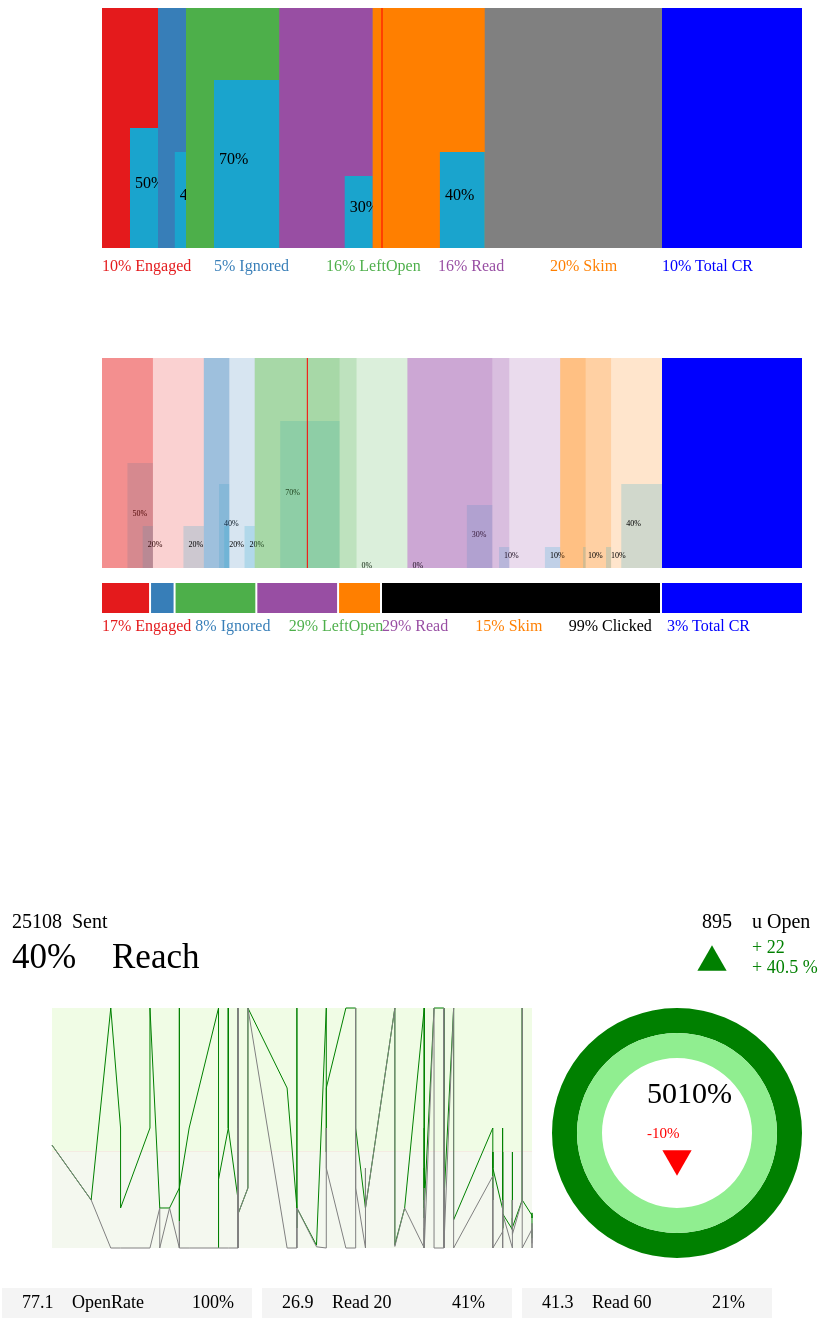
D3 v3 page, settled after 480 driven frames (8 s of simulated time); the page loaded 2 data file(s).


// ── MultipleHeatmap.js
class MultipleHeatmap {
    constructor({
        data,
        width,
        height,
        clickedWidth,
        clickedColor,
        opt,
        totalClickedRate,
        categories,
    }) {
        this.data = data;
        this.height = height;
        this.width = width;
        this.clickColor = opt.clickColor;
        this.clickedWidth = clickedWidth;
        this.clickedColor = clickedColor;
        this.totalClickedRate = totalClickedRate;
        this.categories = categories;
    }

    draw() {
        this.width = this.width - 200;
        const topHeight = 0.8 * this.height;
        const bottomHeight = 0.2 * this.height;
        const someOffset = -30;
        const {
            data,
            itemScale,
            maxPercentage,
            maxValues,
        } = this.prepareData();
        const svg = d3
            .select('#combinedheatmap')
            .style('width', `${this.width}px`)
            .style('height', `${this.height}px`);

        const clickedArea = svg.append('g').classed('clickedArea', true);
        clickedArea
            .append('rect')
            .classed('clickedArea', true)
            .attr('x', this.width * (1 - this.clickedWidth))
            .attr('width', this.width * this.clickedWidth)
            .attr('height', 0.7 * this.height)
            .attr('fill', this.clickedColor);
        const maxArray = Object.keys(maxValues).map(k => ({
            category: k,
            value: maxValues[k],
        }));
        data.forEach((single, index) => {
            const itemSvg = svg
                .append('g')
                .classed('col row-items ' + index, true);
            this.mapSingleElement({
                svg: itemSvg,
                data: single,
                itemScale,
                maxArray,
                maxValues,
            });
        });

        const collectReadPercentageItems = this.data.filter(
            d => d.hasPercentageLine,
        );
        const readPercentAverage =
            _.sumBy(collectReadPercentageItems, 'percentage') /
            collectReadPercentageItems.length;

        const labelHeight = 0.75 * this.height;
        const availableLabelHeight = this.height - labelHeight;
        svg
            .append('path')
            .attr('d', () => {
                const availableWidth = this.width * (1 - this.clickedWidth);
                return `M${availableWidth *
                    readPercentAverage},0 L${availableWidth *
                    readPercentAverage},${0.7 * this.height}`;
            })
            .attr('stroke', 'red')
            .attr('fill', 'none');

        const labelSvg = svg
            .append('g')
            .classed('label', true)
            .attr('transform', (d, i) => `translate(0,${0.75 * this.height})`);

        const totalClickedBar = labelSvg
            .append('rect')
            .classed('totalClickedBar', true)
            .attr('x', this.width * (1 - this.clickedWidth))
            .attr('height', '30')
            .attr('width', (d, i) => {
                return this.width * this.clickedWidth;
            })
            .attr('fill', this.clickedColor);

        labelSvg
            .append('text')
            .classed('labelTotalClickedRate', true)
            .attr('fill', this.clickedColor)
            .text(d => `${this.totalClickedRate.toFixed(2) * 100}% Total CR`)
            .attr('x', d => {
                return 5 + this.width * (1 - this.clickedWidth);
            })
            .attr('y', d => {
                return 10 + availableLabelHeight / 2;
            });

        const labels = _.uniqBy(this.data, 'category').map(d => d.category);
        const totalValue = _.sumBy(this.data, 'value');
        const totalPercentage = _.sumBy(this.data, 'percentage');
        const totalClicked = _.sumBy(this.data, 'clicked');

        const filterByAndSum = labels
            .map(u => {
                const filtered = this.data.filter(d => d.category === u);
                const value = _.sumBy(filtered, 'value') / totalValue;
                const percentage =
                    _.sumBy(filtered, 'percentage') / totalPercentage;
                const clicked = _.sumBy(filtered, 'clicked') / totalClicked;

                return {
                    label: u,
                    value,
                    percentage,
                    clicked,
                    color: filtered[0].color,
                    shortName: filtered[0].shortName
                        ? filtered[0].shortName
                        : u,
                };
            })
            .filter(l => l.value > 0);

        let total = 0;
        let click = 0;
        for (let i = 0; i < filterByAndSum.length; i++) {
            total += filterByAndSum[i].value;
            click += filterByAndSum[i].clicked;
        }
        total = total + click;
        const obj = { label: 'clicked', value: click, color: this.clickColor };
        filterByAndSum.push(obj);
        const binSize =
            this.width * (1 - this.clickedWidth) / filterByAndSum.length;

        const offset = 2;
        const widthScale = d3.scale
            .linear()
            .domain([0, total])
            .range([0, this.width * (1 - this.clickedWidth)]);

        const labelEnter = labelSvg
            .selectAll('g')
            .data(filterByAndSum)
            .enter()
            .append('g')
            .classed('category', true)
            .attr('transform', (d, i) => {
                return `translate(${binSize * i},${10})`;
            });
        let x_temp = 0;
        const rectEnter = labelSvg
            .selectAll('.category-rect')
            .data(filterByAndSum)
            .enter()
            .append('g')
            .classed('category-rect', true)
            .attr('transform', (d, i) => {
                x_temp =
                    i === 0 ? x_temp : x_temp + filterByAndSum[i - 1].value;
                return `translate(${widthScale(x_temp)},${0})`;
            });

        rectEnter
            .append('rect')
            .attr('height', '30')
            .attr('width', function(d, i) {
                return widthScale(d.value) - offset;
            })
            .attr('fill', d => d.color);

        labelEnter
            .append('text')
            .classed('percLabel', true)
            .attr('x', d => {
                return 0;
            })
            .attr('y', d => {
                return availableLabelHeight / 2;
            })
            .text(d => {
                const shortName = d.shortName ? d.shortName : d.label;
                const value = Math.floor(d.value * 100);
                return `${value}% ${shortName}`;
            })
            .attr('fill', d => d.color)
            .style('text-transform', 'capitalize')
            .append('title')
            .text(d => {
                const shortName = d.shortName ? d.shortName : d.label;
                const value = Math.floor(d.value * 100);
                return `${value}% ${shortName}`;
            });
    }
    mapSingleElement({ svg, data, itemScale, maxArray, maxValues }) {
        const topHeight = 0.7 * this.height;
        const bottomHeight = 0.2 * this.height;
        const someOffset = -30;
        const gEnter = svg
            .selectAll('g')
            .data(data)
            .enter()
            .append('g')
            .classed('col', true)
            .attr('data-attr', d => d.category)
            .attr('transform', (d, i) => {
                const previousArrayLength = Array.from(
                    { length: i },
                    (v, i) => i,
                );
                const width = _.sumBy(
                    previousArrayLength.map((e, index) =>
                        itemScale(maxArray[index].value),
                    ),
                );

                return `translate(${width},0)`;
            });

        gEnter
            .append('rect')
            .classed('top', true)
            .attr('width', d => {
                return itemScale(d.value);
            })
            .attr('height', topHeight)
            .attr('fill', d => d.color)
            .style('opacity', 0.2);

        gEnter
            .append('rect')
            .classed('inset', true)
            .attr('width', d => itemScale(d.value) * d.clicked)
            .attr('height', d => topHeight * d.clicked)
            .attr('x', d => {
                const binWidth = itemScale(d.value) * d.clicked;
                return itemScale(d.value) - binWidth;
            })
            .attr('y', d => {
                const binHeight = topHeight * d.clicked;
                return topHeight - binHeight;
            })
            .attr('fill', '#1aa4cd')
            .style('opacity', 0.2)
            .append('title')
            .text(d => `${Math.floor(d.clicked) * 100}%`)
            .style('opacity', 0.2);
        //

        gEnter
            .append('text')
            .classed('multiHeatmapText', true)
            .attr('x', d => {
                const binWidth = itemScale(d.value) * d.clicked;
                return 5 + itemScale(d.value) - binWidth;
            })
            .attr('y', d => {
                const binHeight = topHeight * d.clicked;
                return topHeight - binHeight / 2;
            })

            .text(d => `${d.clicked.toFixed(1) * 100}%`);
    }

    prepareData() {
        const groupByHeatmap = _.groupBy(this.data, d => d.id);

        let maxValues = {};
        this.categories.forEach(c => {
            const g = this.data.filter(df => df.category === c.category);
            const value = d3.max(g, d => d.value);
            maxValues[c.category] = value;
        });

        const totalSum = _.sum(Object.keys(maxValues).map(d => maxValues[d]));

        let data = Object.keys(groupByHeatmap).map(d => groupByHeatmap[d]);
        const maxPercentage = 1;
        const itemScale = d3.scale
            .linear()
            .domain([0, totalSum])
            .range([0, this.width * (1 - this.clickedWidth)]);
        this.itemScale = itemScale;
        return { data, itemScale, maxPercentage, maxValues };
    }
}

// ── ScoresInStacked.js
class ScoresInStacked {
    constructor(props) {
        this.height = props.height;
        this.width = props.width;
        this.topLine = props.topLine;
        this.bottomLine = props.bottomLine;
        this.horLine = props.horLine;
        this.data = this.parseData(props.data);
        this.yDomain = props.yDomain;
        this.props = props;
    }

    parseData(data) {
        const parseDate = d3.time.format('%d-%b-%y').parse;
        return data
            .map(d => {
                return {
                    ...d,
                    topLine:
                        parseFloat(d[this.topLine.name]) >= 0
                            ? parseFloat(d[this.topLine.name])
                            : 0,
                    bottomLine:
                        parseFloat(d[this.bottomLine.name]) >= 0
                            ? parseFloat(d[this.bottomLine.name])
                            : 0,
                    horLine:
                        parseFloat(d[this.horLine.name]) >= 0
                            ? parseFloat(d[this.horLine.name])
                            : 0,
                    date: parseDate(d.date),
                };
            })
            .slice()
            .sort((a, b) => new Date(b.date) - new Date(a.date));
    }
    draw() {
        this.lineChartHeight = this.height;
        this.height = this.height + 150;
        this.labelHeight = 100;
        this.addSvg();
        this.addSentText();
        this.bottomItems();
        this.addReachText();
        this.addUOpen();
        this.addTopTriangleText();
        this.addLineChart();
        this.addPieChart();
    }

    addSvg() {
        const margin = { top: 30, right: 20, bottom: 30, left: 50 };
        const mainWidth = this.width;
        this.pieWidth = mainWidth - 350;
        this.svg = d3
            .select('#scorestackchart')
            .attr('width', this.width)
            .attr('height', this.height);

        this.topLabel = this.svg
            .append('g')
            .classed('topLabel', true)
            .attr('transform', `translate(${0},${10})`);

        this.lineChartSvg = this.svg
            .append('g')
            .classed('stackedChart', true)
            .attr(
                'transform',
                `translate(${margin.left} ,${this.labelHeight})`,
            );

        this.pieSvg = this.svg
            .append('g')
            .classed('pie', true)
            .attr(
                'transform',
                `translate(${this.pieWidth},${this.labelHeight})`,
            );

        this.bottomLabel = this.svg
            .append('g')
            .classed('bottomLabel', true)
            .attr(
                'transform',
                `translate(${0},${this.labelHeight +
                    this.lineChartHeight -
                    30})`,
            );
    }
    addLineChart() {
        const mainWidth = this.width;
        const mainHeight = this.lineChartHeight;
        this.pieWidth = mainWidth - 350;
        const margin = { top: 30, right: 20, bottom: 30, left: 50 },
            width = this.pieWidth - margin.left - margin.right,
            height = mainHeight - margin.top - margin.bottom;

        const x = d3.time.scale().range([0, width]);
        const yScale = d3.scale.linear().range([height, 0]);

        const xAxis = d3.svg
            .axis()
            .scale(x)
            .orient('bottom')
            .ticks(5);

        const yAxis = d3.svg
            .axis()
            .scale(yScale)
            .orient('left')
            .ticks(5);

        const topLine = d3.svg
            .line()
            .x(d => x(d.date))
            .y(d => yScale(d.topLine));

        const bottomLine = d3.svg
            .line()
            .x(d => x(d.date))
            .y(d => yScale(d.bottomLine));

        x.domain(d3.extent(this.data, d => d.date));
        yScale.domain(this.yDomain);

        const meanBy = _.meanBy(this.data, 'horLine');
        const topRectHeight = yScale(meanBy);

        this.lineChartSvg
            .append('rect')
            .attr('width', width)
            .attr('height', topRectHeight)
            .attr('class', 'topRect')
            .attr('fill', '#F0FCE5');

        this.lineChartSvg
            .append('rect')
            .attr('width', width)
            .attr('height', 2)
            .attr('y', topRectHeight)
            .attr('class', 'average')
            .attr('fill', 'red');

        this.lineChartSvg
            .append('rect')
            .attr('width', width)
            .attr('height', height - topRectHeight)
            .attr('y', topRectHeight)
            .attr('class', 'bottomRect')
            .attr('fill', '#F4F8EF');

        this.lineChartSvg
            .append('path')
            .attr('class', 'amount-line')
            .attr('fill', 'none')
            .attr('stroke', 'green')
            .attr('d', topLine(this.data));

        this.lineChartSvg
            .append('path')
            .attr('class', 'previous-line')
            .attr('fill', 'none')
            .attr('stroke', 'grey')
            .attr('d', bottomLine(this.data));

        const xAxisSvg = this.lineChartSvg
            .append('g')
            .attr('class', 'x axis')
            .attr('transform', 'translate(0,' + height + ')');

        const yAxisSvg = this.lineChartSvg.append('g').attr('class', 'y axis');

        if (this.props && this.props.enableAxis) {
            xAxisSvg.call(xAxis);
            yAxisSvg.call(yAxis);
        }
    }
    addPieChart() {
        const {
            amountReadPerc,
            diff,
            makeAmountReadDataForCircle,
            makePreviousReadDataForCircle,
        } = this.getPieData();


        const pieWidth = 250;
        const outerRadius = pieWidth - 150;
        const innerRadius = outerRadius - 25;
        this.pieSvg
            .append('text')
            .attr('x', -30 + pieWidth / 2)
            .attr('y', -30 + pieWidth / 2)
            .text(`${100 * amountReadPerc.toFixed(1)}%`)
            .attr('stroke', 'none')
            .classed('bigText',true)
            .attr('fill', 'black');

        const diffText =
            diff > 0
                ? `+ ${100 * diff.toFixed(1)}`
                : `${100 * diff.toFixed(1)}`;

        this.pieSvg
            .append('text')
            .attr('x', -30 + pieWidth / 2)
            .attr('y', 5 + pieWidth / 2)
            .classed('diffText', true)
            .text(`${diffText}%`)
            .attr('stroke', 'none')
            .attr('fill', d => (diff > 0 ? 'green' : 'red'));

        const scale = d3.scale
            .linear()
            .domain([1, 6])
            .range([100, 1000]);
        const triangleUp = d3.svg
            .symbol()
            .type('triangle-up')
            .size(d => scale(2.5));

        const triangleDown = d3.svg
            .symbol()
            .type('triangle-down')
            .size(d => scale(2.5));

        this.pieSvg
            .append('path')
            .attr('d', diff > 0 ? triangleUp : triangleDown)
            .attr('fill', () => (diff > 0 ? 'green' : 'red'))
            .attr('stroke-width', 1)
            .attr(
                'transform',
                `translate(${pieWidth / 2},${30 + pieWidth / 2})`,
            );

        const amountArc = d3.svg
            .arc()
            .outerRadius(outerRadius + 25)
            .innerRadius(innerRadius + 25);

        const pie = d3.layout
            .pie()
            .sort(null)
            .value(d => d.value);

        const pieChart = this.pieSvg
            .append('g')
            .attr('transform', `translate(${pieWidth / 2},${pieWidth / 2})`);
        const amountG = pieChart
            .selectAll('.amountPie')
            .data(pie(makeAmountReadDataForCircle))
            .enter()
            .append('g')
            .attr('class', 'amountPie');

        amountG
            .append('path')
            .attr('d', amountArc)
            .attr('fill', d => d.data.color);

        const diffArc = d3.svg
            .arc()
            .outerRadius(outerRadius)
            .innerRadius(innerRadius);

        const diffG = pieChart
            .selectAll('.diffPie')
            .data(pie(makePreviousReadDataForCircle))
            .enter()
            .append('g')
            .attr('class', 'diffPie');

        diffG
            .append('path')
            .attr('d', diffArc)
            .attr('fill', d => d.data.color);
    }

    addTopTriangleText() {
        const scale = d3.scale
            .linear()
            .domain([1, 6])
            .range([100, 1000]);
        const triangleUp = d3.svg
            .symbol()
            .type('triangle-up')
            .size(d => scale(2.5));

        const triangleDown = d3.svg
            .symbol()
            .type('triangle-down')
            .size(d => scale(2.5));
        const { difference, perc } = this.getAddSumDiffReadAndSkimmedData();
        const svg = this.topLabel
            .append('g')
            .classed('addTopTriangleText', true)
            .attr('transform', `translate(${this.width - 200},${40})`);

        svg
            .append('path')
            .attr('d', difference > 0 ? triangleUp : triangleDown)
            .attr('fill', () => (difference > 0 ? 'green' : 'red'))
            .attr('stroke-width', 1)
            .attr('transform', `translate(10,0)`);

        const diffText = difference > 0 ? `+ ${difference}` : `${difference}`;
        const percText =
            difference > 0 ? `+ ${perc.toFixed(1)} %` : `${perc.toFixed(1)} %`;

        svg
            .append('text')
            .attr('x', 50)
            .attr('y', -5)
            .classed('diff', true)
            .text(diffText)
            .attr('fill', () => (difference > 0 ? 'green' : 'red'))


        svg
            .append('text')
            .attr('x', 50)
            .attr('y', 15)
            .classed('perc', true)
            .text(percText)
            .attr('fill', () => (difference > 0 ? 'green' : 'red'))

    }
    addSentText() {
        this.totalAmountSumFromAllCat = _.sumBy(
            this.data,
            this.props.sent.name,
        );
        const svg = this.topLabel
            .append('g')
            .classed('sent', true)
            .attr('transform', `translate(${10},${10})`);

        svg
            .append('text')
            .classed('value', true)
            .text(this.totalAmountSumFromAllCat);

        svg
            .append('text')
            .classed('label', true)
            .attr('x', 60)
            .text(this.props.sent.label || 'Sent');
    }

    bottomItems() {
        const { name, read20Domain, read60Domain } = this.props.bottomItem;
        let totalSum = [];
        const read20Perc = this.data.filter(
            d => d[name] >= read20Domain[0] && d[name] <= read20Domain[1],
        );
        const read60Perc = this.data.filter(
            d => d[name] >= read60Domain[0] && d[name] <= read60Domain[1],
        );

        const all = {
            label: name,
            sum: parseFloat(_.sumBy(this.data, name)),
            perc: Math.floor(100 * (this.data.length / this.data.length)),
        };

        totalSum.push(all);

        const read20PerObj = {
            label: 'Read 20',
            sum: parseFloat(_.sumBy(read20Perc, name)),
            perc: Math.floor(100 * (read20Perc.length / this.data.length)),
        };

        const read60PerObj = {
            label: 'Read 60',
            sum: parseFloat(_.sumBy(read60Perc, name)),
            perc: Math.floor(100 * (read60Perc.length / this.data.length)),
        };

        totalSum.push(read20PerObj);
        totalSum.push(read60PerObj);

        const binWidth = 250;
        const height = 30;
        const offSet = 10;

        const svg = this.bottomLabel
            .selectAll('g')
            .data(totalSum)
            .enter()
            .append('g')
            .classed('colItem', true)
            .attr(
                'transform',
                (d, i) => `translate(${offSet * i + binWidth * i},${10})`,
            );

        svg
            .append('rect')
            .classed('background', true)
            .attr('width', binWidth)
            .attr('height', height)
            .attr('fill', '#f4f4f4');

        const textOffset = 10;
        svg
            .append('text')
            .classed('sum', true)
            .text(d => d.sum.toFixed(1))
            .attr('x', (d, i) => textOffset * 2)
            .attr('y', (d, i) => 5 + height / 2)
            .style('text-transform', 'capitalize')
            .style('font-size', '18px');

        svg
            .append('text')
            .classed('label', true)
            .attr('x', (d, i) => textOffset * 7)
            .text(d => d.label)
            .attr('y', (d, i) => 5 + height / 2)
            .style('text-transform', 'capitalize')
            .style('font-size', '18px');

        svg
            .append('text')
            .attr('x', (d, i) => binWidth - textOffset * 6)
            .classed('perc', true)
            .text(d => `${d.perc}%`)
            .attr('y', (d, i) => 5 + height / 2)
            .style('text-transform', 'capitalize')
            .style('font-size', '18px');
    }

    addReachText() {
        const meanValue = _.meanBy(this.data, this.props.reach.name);

        const svg = this.topLabel
            .append('g')
            .classed('reach', true)
            .attr('transform', `translate(${10},${50})`);

        svg
            .append('text')
            .classed('value', true)
            .text(`${Math.floor(meanValue * 100)}%`)


        svg
            .append('text')
            .classed('label', true)
            .attr('x', 100)
            .text(d => this.props.reach.label || 'Reach')

    }

    addUOpen() {
        const value = _.sumBy(this.data, this.props.uopen.name);

        const svg = this.topLabel
            .append('g')
            .classed('addUOpenEl', true)
            .attr('transform', `translate(${this.width - 200},${10})`);
        svg
            .append('text')
            .classed('value', true)
            .text(value)

        svg
            .append('text')

            .classed('label', true)
            .attr('x', 50)
            .text(`u Open`)

    }

    getPieData() {
        const filter = this.data.filter(d => d.category === 'read');
        const previousRead = _.sumBy(this.data, this.props.gauge.inner);
        const amountRead = _.sumBy(this.data, this.props.gauge.outer);
        const outervalue = Math.min(
            _.sumBy(this.data, this.props.gauge.outer),
            1,
        );
        const innerValue = Math.min(
            _.sumBy(this.data, this.props.gauge.inner),
            1,
        );

        //sum off col I - sum of col j and div by sum of col j
        const number1 = _.sumBy(this.data, this.props.gaugeNumbers.number1);
        const number2 = _.sumBy(this.data, this.props.gaugeNumbers.number2);
        const diff = (number1 - number2) / number2;

        const amountReadPerc = number1;

        let makeAmountReadDataForCircle = [];

        const amountGreen = {
            legend: 'Amount',
            value: outervalue,
            color: 'green',
        };
        const amountGrey = {
            legend: 'Amount',
            value: 1 - outervalue,
            color: 'grey',
        };

        makeAmountReadDataForCircle.push(amountGreen);
        makeAmountReadDataForCircle.push(amountGrey);
        let makePreviousReadDataForCircle = [];
        const previousReadPerc = {
            legend: 'Amount',
            value: innerValue,
            color: 'lightgreen',
        };
        const previousReadPercGrey = {
            legend: 'Amount',
            value: 1 - innerValue,
            color: 'grey',
        };

        makePreviousReadDataForCircle.push(previousReadPerc);
        makePreviousReadDataForCircle.push(previousReadPercGrey);

        return {
            amountReadPerc,
            diff,
            makeAmountReadDataForCircle,
            makePreviousReadDataForCircle,
        };
    }

    getLineChartdata() {
        const dataOnlyReadAndSkimmed = this.data.filter(
            d => d.category === 'skimmed' || d.category === 'read',
        );
        const parseDate = d3.time.format('%d-%b-%y').parse;
        const uniqueDate = _.uniqBy(dataOnlyReadAndSkimmed, 'date');
        const collectData = uniqueDate.map(d => {
            const thisDate = dataOnlyReadAndSkimmed.filter(
                rs => rs.date === d.date,
            );
            const sumByPrevious = _.sumBy(thisDate, 'previous');
            const sumByAmount = _.sumBy(thisDate, 'amount');

            return {
                date: parseDate(d.date),
                previous: sumByPrevious,
                amount: sumByAmount,
            };
        });

        const meanByAmount = _.meanBy(collectData, 'amount');
        const meanByPrevious = _.meanBy(collectData, 'previous');
        const totalMean = _.meanBy([meanByPrevious, meanByAmount]);
        const extentAmount = d3.extent(collectData, d => d.amount);
        const extentPrevious = d3.extent(collectData, d => d.previous);

        return { collectData, extentAmount, extentPrevious, totalMean };
    }

    getAddSumDiffReadAndSkimmedData() {
        //sum of colg - sum of colh
        //(sum ofcol -sum of colh)/sum of col h then multy to get 100%
        const sumtop = _.sumBy(this.data, this.props.triangle.top);
        const sumbottom = _.sumBy(this.data, this.props.triangle.bottom);

        const difference = Math.floor(sumtop - sumbottom);
        const perc = 100 * (difference / sumbottom);

        return { difference, perc };
    }
}

// ── SingleHeatMap.js
class SingleHeatMap {
    constructor({
        data,
        width,
        height,
        clickedWidth,
        clickedColor,
        totalClickedRate,
    }) {
        this.data = data;
        this.height = height;
        this.width = width;
        this.clickedWidth = clickedWidth;
        this.clickedColor = clickedColor;
        this.totalClickedRate = totalClickedRate;
    }

    draw() {
        this.width = this.width - 200;
        const topHeight = 0.8 * this.height;
        const bottomHeight = 0.2 * this.height;
        const someOffset = -30;
        const { data, itemScale, maxPercentage } = this.prepareData();

        d3
            .select('#singleheatmap')
            .selectAll('*')
            .remove();
        const svg = d3
            .select('#singleheatmap')
            .style('width', `${this.width}px`)
            .style('height', `${this.height}px`);

        const topSvg = svg.append('g').classed('topheatmap', true);

        const clickedArea = svg.append('g').classed('clickedArea', true);
        clickedArea
            .append('rect')
            .classed('clickedArea', true)
            .attr('x', this.width * (1 - this.clickedWidth))
            .attr('width', this.width * this.clickedWidth)
            .attr('height', topHeight)
            .attr('fill', this.clickedColor);

        topSvg
            .append('rect')
            .classed('background-rect', true)
            .attr('width', this.width * (1 - this.clickedWidth))
            .attr('height', topHeight);
        const gEnter = topSvg
            .selectAll('g')
            .data(data)
            .enter()
            .append('g')
            .classed('col', true)
            .attr('transform', (d, i) => {
                const previousArrayLength = Array.from(
                    { length: i },
                    (v, i) => i,
                );
                const width = _.sumBy(
                    previousArrayLength.map(d =>
                        itemScale(data[d].value.value),
                    ),
                );
                return `translate(${width},0)`;
            });

        gEnter
            .append('rect')
            .classed('top', true)
            .attr('width', d => itemScale(d.value.value))
            .attr('height', topHeight)
            .attr('fill', d => d.color);

        gEnter
            .append('rect')
            .classed('inset', true)
            .attr('width', d => itemScale(d.value.value) * d.value.clicked)
            .attr('height', d => topHeight * d.value.clicked)
            .attr('x', d => {
                const binWidth = itemScale(d.value.value) * d.value.clicked;
                return itemScale(d.value.value) - binWidth;
            })
            .attr('y', d => {
                const binHeight = topHeight * d.value.clicked;
                return topHeight - binHeight;
            })
            .attr('fill', '#1aa4cd')
            .append('title')
            .text(d => `${d.value.clicked * 100}%`);
        //
        gEnter
            .append('text')
            .attr('x', d => {
                const binWidth = itemScale(d.value.value) * d.value.clicked;
                return 5 + itemScale(d.value.value) - binWidth;
            })
            .attr('y', d => {
                const binHeight = topHeight * d.value.clicked;
                return topHeight - binHeight / 2;
            })
            .text(d => `${d.value.clicked * 100}%`);

        topSvg
            .append('path')
            .attr('d', () => {
                const d = data[0];
                const availableWidth = this.width * (1 - this.clickedWidth);
                return `M${availableWidth *
                    d.value.percentage},0 L${availableWidth *
                    d.value.percentage},${topHeight}`;
            })
            .attr('stroke', 'red')
            .attr('fill', 'none');

        const labelHeight = 0.75 * this.height;
        const availableLabelHeight = this.height - labelHeight;

        const labelSvg = svg
            .append('g')
            .classed('label', true)
            .attr('transform', (d, i) => `translate(0,${labelHeight})`);

        const labelTotalClickedRate = labelSvg
            .append('text')
            .classed('labelTotalClickedRate', true)
            .attr('fill',this.clickedColor)
            .text(d => `${this.totalClickedRate*100}% Total CR`)
            .attr(
                'transform',
                (d, i) =>
                    `translate(${this.width *
                        (1 - this.clickedWidth)},${availableLabelHeight / 2})`,
            );

        const binSize = this.width * (1 - this.clickedWidth) / data.length;

        const labelEnter = labelSvg
            .selectAll('g')
            .data(data)
            .enter()
            .append('g')
            .classed('category', true)
            .attr('transform', (d, i) => {
                return `translate(${binSize * i},${0})`;
            });

        labelEnter
            .append('text')
            .classed('percLabel', true)
            .attr('x', d => {
                return 0;
            })
            .attr('y', d => {
                return availableLabelHeight / 2;
            })
            .text(d => {
                const shortName = d.shortName ? d.shortName : d.label;
                const value = Math.floor(d.value.value * 100);
                return `${value}% ${shortName}`;
            })
            .attr('fill', d => d.color)
            .style('text-transform', 'capitalize')
            .append('title')
            .text(d => {
                const shortName = d.shortName ? d.shortName : d.label;
                const value = Math.floor(d.value.value * 100);
                return `${value}% ${shortName}`;
            });
    }
    prepareData() {
        const groupByHeatmap = _.groupBy(this.data, d => d.category);
        const uniquesHeatmap = _.uniqBy(this.data, d => d.category).map(
            d => d.category,
        );
        const data = uniquesHeatmap
            .map(id => {
                const item = groupByHeatmap[id];
                return {
                    ...item[0],
                    label: item[0].category,
                    color: item[0].color,
                    value: {
                        percentage: item[0].percentage,
                        clicked: item[0].clicked,
                        value: item[0].value,
                    },
                };
            })
            .filter(d => d.value.value > 0);

        const maxPercentage = 1;

        const itemScale = d3.scale
            .linear()
            .domain([0, maxPercentage])
            .range([0, this.width * (1 - this.clickedWidth)]);
        return { data, itemScale, maxPercentage };
    }
}

// ── StackedChart.js
class StackedChart {
    constructor({ stackedData, color, height, width }) {
        this.data = stackedData;
        this.color = color;
        this.width = width;
        this.height = height;
    }

    draw() {
        const color = this.color;
        const stackedData = this.data;

        const groupBy = _.groupBy(stackedData, d => d.category);
        const uniques = _.uniqBy(stackedData, d => d.category).map(
            d => d.category,
        );
        const parseDate = d3.time.format('%d-%b-%y').parse,
            formatPercent = d3.format('.0%');

        const dataR = groupBy[uniques[0]].map(d => {
            const obj = {};
            obj['date'] = parseDate(d.date);
            uniques.forEach(c => {
                const f = groupBy[c].filter(e => e.date === d.date)[0];
                obj[f.category] = f.amount;
            });

            return obj;
        });

        const mainHeight = this.height + 100;
        const stackChartWidth = this.width - 200;
        const labelEnterHeight = 50;
        const labelAreaWidth = this.width - stackChartWidth;
        const labelRectWidth = labelAreaWidth * 0.9;
        const labelRectHeight = labelEnterHeight * 0.9;
        const offsetForText = -30;
        const stackedMargin = { top: 20, right: 20, bottom: 30, left: 50 },
            stackedWidth =
                stackChartWidth - stackedMargin.left - stackedMargin.right,
            stackedHeight =
                mainHeight - stackedMargin.top - stackedMargin.bottom;

        const stackedXScale = d3.time.scale().range([0, stackedWidth]);

        const stackedYScale = d3.scale.linear().range([stackedHeight, 0]);

        const xAxis = d3.svg
            .axis()
            .scale(stackedXScale)
            .orient('bottom');

        const yAxis = d3.svg
            .axis()
            .scale(stackedYScale)
            .orient('left')
            .tickFormat(formatPercent);

        const area = d3.svg
            .area()
            .x(d => stackedXScale(d.date))
            .y0(d => stackedYScale(d.y0))
            .y1(d => stackedYScale(d.y0 + d.y));
        const stack = d3.layout.stack().values(d => d.values);

        const svg = d3
            .select('#stacklinechart')
            .attr('width', this.width)
            .attr('height', mainHeight);

        const stackedChartSvg = svg
            .append('g')
            .classed('stackedChart', true)
            .attr(
                'transform',
                'translate(' +
                    stackedMargin.left +
                    ',' +
                    stackedMargin.top +
                    ')',
            );

        const labelSvg = svg
            .append('g')
            .classed('stackedChartLabel', true)
            .attr(
                'transform',
                `translate(${stackChartWidth},${0.3 * this.height})`,
            );

        const itemCollections = stack(
            uniques.map(name => {
                return {
                    name: name,
                    values: dataR.map(function(d) {
                        return { date: d.date, y: d[name] / 100 };
                    }),
                };
            }),
        );

        stackedXScale.domain(d3.extent(dataR, d => d.date));

        const items = stackedChartSvg
            .selectAll('.items')
            .data(itemCollections)
            .enter()
            .append('g')
            .attr('class', 'items');
        items
            .append('path')
            .attr('class', 'area')
            .attr('d', d => area(d.values))
            .style('fill', d => color[d.name]);
        stackedChartSvg
            .append('g')
            .attr('class', 'x axis')
            .attr('transform', 'translate(0,' + stackedHeight + ')')
            .call(xAxis);

        stackedChartSvg
            .append('g')
            .attr('class', 'y axis')
            .call(yAxis);

        const legends = d3
            .select('.stackChart-Main')
            .append('div')
            .classed('legends', true);

        const labelEnter = labelSvg
            .selectAll('g')
            .data(uniques)
            .enter()
            .append('g')
            .classed('legendColumn', true)
            .attr(
                'transform',
                (d, i) => `translate(0,${labelEnterHeight * i})`,
            );

        labelEnter
            .append('rect')
            .classed('labelColor', true)
            .attr('width', labelRectWidth)
            .attr('height', labelRectHeight)
            .attr('fill', d => color[d]);

        labelEnter
            .append('text')
            .classed('label', true)
            .attr('x', d => offsetForText + labelRectWidth / 2)
            .attr('y', labelRectHeight / 2)
            .text(d => `${d}`)
            .style('text-transform', 'capitalize');
    }
}

// ── app.js
const createThemes = [
    {
        key: 'Theme 1',
        colors: [
            {
                categoryName: 'Engaged',
                color: '#e41a1c',
            },
            {
                categoryName: 'Ignored',
                color: '#377eb8',
            },
            {
                categoryName: 'LeftOpen',
                color: '#4daf4a',
            },
            {
                categoryName: 'Read',
                color: '#984ea3',
            },
            {
                categoryName: 'Skim',
                color: '#ff7f00',
            },
        ],
    },
    {
        key: 'Theme 2',

        colors: [
            {
                categoryName: 'Engaged',
                color: '#fff7fb',
            },
            {
                categoryName: 'Ignored',
                color: '#ece7f2',
            },
            {
                categoryName: 'LeftOpen',
                color: '#d0d1e6',
            },
            {
                categoryName: 'Read',
                color: '#a6bddb',
            },
            {
                categoryName: 'Skim',
                color: '#74a9cf',
            },
        ],
    },
    {
        key: 'Theme 3',
        colors: [
            {
                categoryName: 'Engaged',
                color: '#fff7ec',
            },
            {
                categoryName: 'Ignored',
                color: '#fee8c8',
            },
            {
                categoryName: 'LeftOpen',
                color: '#fdd49e',
            },
            {
                categoryName: 'Read',
                color: '#fdbb84',
            },
            {
                categoryName: 'Skim',
                color: '#fc8d59',
            },
        ],
    },
];

const width = 900;
const height = 300;

function getColor(colors, shortName) {
    const filter = colors.filter(c => c.categoryName === shortName);
    return (filter && filter.length > 0 && filter[0].color) || undefined;
}

function getCategoriesToRender(theme) {
    const currentTheme = createThemes.filter(ct => ct.key === theme);
    const colors = currentTheme[0].colors;
    return [
        {
            category: 'EngagedReadRate',
            color: getColor(colors, 'Engaged') || '#e5f5f9',
            percentage: 'PercentRead',
            clickCount: 'EngagedRead_clickRate',
            shortName: 'Engaged',
        },
        {
            category: 'IgnoredRate',
            color: getColor(colors, 'Ignored') || '#ccece6',
            percentage: 'PercentRead',
            clickCount: 'ignored_clickRate',
            shortName: 'Ignored',
        },
        {
            category: 'LeftOpenRate',
            color: getColor(colors, 'LeftOpen') || '#99d8c9',
            percentage: 'PercentRead',
            clickCount: 'LeftOpen_clickrate',
            shortName: 'LeftOpen',
        },
        {
            category: 'ReadRate',
            color: getColor(colors, 'Read') || '#66c2a4',
            percentage: 'PercentRead',
            clickCount: 'Read_clickRate',
            hasPercentageLine: true,
            shortName: 'Read',
        },
        {
            category: 'SkimmedRate',
            color: getColor(colors, 'Skim') || '#41ae76',
            percentage: 'PercentRead',
            clickCount: 'skimmed_clickRate',
            shortName: 'Skim',
        },
    ];
}

const strictIsoParse = d3.time.format('%Y-%m-%d %H:%M:%S');
const strictIsoDate = d3.time.format('%Y-%m-%d');
const requiredFormat = d3.time.format('%d-%b-%y');
const getDay = d3.time.format('%d');
const dateString = '2018-04-23T15:25:52';

queue()
    .defer(d3.csv, 'data/heatdata.csv')
    .defer(d3.csv, 'data/scoredata.csv')
    .awaitAll(ready);

function ready(err, results) {
    console.error(results);
    const csvdata = results[0];
    const scoreData = results[1];

    const select = d3.select('.color-theme').on('change', function() {
        const selectValue = d3.select('.color-theme').property('value');

        initApp({ csvdata, scoreData, theme: selectValue });
    });

    select
        .selectAll('option')
        .data(createThemes)
        .enter()
        .append('option')
        .text(function(d) {
            return d.key;
        });

    initApp({ csvdata, scoreData, theme: createThemes[0].key });
}

function getAverageTotalCR(data) {
    return _.sum(data.map(d => Number(d['TotalClickRate']))) / data.length;
}

function initApp({ csvdata, scoreData, theme }) {
    const singleHeatData = createHeatMapData([csvdata[0]], theme);
    const multipleHeatmap = createHeatMapData(csvdata, theme);

    const scoreDataCorrectDate = scoreData
        .map(s => {
            const formatDate = strictIsoDate.parse(s.SentDate.split('T')[0]);
            return {
                ...s,
                date: formatDate ? requiredFormat(formatDate) : null,
                days: formatDate ? getDay(formatDate) : null,
            };
        })
        .filter(f => f.date);

    const keys = Object.keys(scoreDataCorrectDate[0])
        .filter(f => f)
        .filter(e => e !== 'days' && e !== 'date');
    const parseScored = scoreDataCorrectDate
        .map(s => {
            const obj = {};

            keys.forEach(k => (obj[k] = Math.abs(parseFloat(s[k]))));

            return { ...s, ...obj };
        })
        .slice()
        .sort((a, b) => parseFloat(a.days) - parseFloat(b.days));

    const singleHeatMap = new SingleHeatMap({
        data: singleHeatData,
        width,
        height,
        clickedWidth: 0.2,
        clickedColor: 'blue',
        totalClickedRate:
            (csvdata &&
                Array.isArray(csvdata) &&
                csvdata[0] &&
                csvdata[0].TotalClickRate) ||
            null,
    });
    singleHeatMap.draw();
    const arrayHeatMap = new MultipleHeatmap({
        data: multipleHeatmap,
        width,
        height,
        clickedWidth: 0.2,
        clickedColor: 'blue',
        totalClickedRate: getAverageTotalCR(csvdata),
        opt: {
            color: 'blue',
        },
        categories: getCategoriesToRender(theme),
    });
    arrayHeatMap.draw();

    // const stackedChart = new StackedChart({
    //     stackedData,
    //     color,
    //     width,
    //     height,
    // });
    // stackedChart.draw();
    // //
    const stackedScore = new ScoresInStacked({
        data: parseScored,
        width,
        height,
        topLine: {
            name: 'OpenRate',
            color: 'green',
        },
        bottomLine: {
            name: 'IgnoredRate',
            color: 'grey',
        },
        horLine: {
            name: 'OpenRate',
            color: 'orange',
        },
        yDomain: [0, 1],
        sent: {
            name: 'Sent',
            label: 'Sent',
        },
        reach: {
            name: 'OpenRate',
            label: 'Reach',
        },
        uopen: {
            name: 'OpenCount',
            label: 'u Open',
        },
        triangle: {
            top: 'OpenRate',
            bottom: 'PreviousAttentionRate',
        },
        gauge: {
            outer: 'AttentionRate',
            inner: 'PreviousAttentionRate',
        },
        gaugeNumbers: {
            number1: 'AttentionRate',
            number2: 'PreviousAttentionRate',
            percNumber: 'AttentionRate',
        },
        bottomItem: {
            name: 'OpenRate',
            read20Domain: [0.2, 0.59],
            read60Domain: [0.6, 1.49],
        },
        enableAxis: false,
    });

    stackedScore.draw();
    // const stackedScore = new ScoresInStacked({
    //     data: taskPiData,
    //     width,
    //     height,
    // });
}

function createHeatMapData(csvdata, theme) {
    const validDateOnlyData = csvdata
        .map(item => {
            const formatDate = strictIsoParse.parse(
                item.sentdate.split('.')[0],
            );

            return {
                ...item,
                date: formatDate ? requiredFormat(formatDate) : null,
            };
        })
        .filter(d => d.date);

    const categoriesToRender = getCategoriesToRender(theme);
    const filteredData = validDateOnlyData.map(item => {
        const id = uid();
        return categoriesToRender.map(cat => {
            return {
                ...cat,
                date: item.date,
                category: cat.category,
                percentage: Math.min(
                    Math.abs(parseFloat(item[cat.percentage])),
                    1,
                ),
                clicked: Math.min(
                    Math.abs(parseFloat(item[cat.clickCount])),
                    1,
                ),
                color: cat.color,
                value: Math.abs(Number(item[cat.category])),
                hasPercentageLine: (cat && cat.hasPercentageLine) || false,
                id,
            };
        });
    });

    return filteredData.reduce((acc, val) => acc.concat(val), []);
}

function uid() {
    return (
        '_' +
        Math.random()
            .toString(36)
            .substr(2, 9)
    );
}


### data: data/scoredata.csv
ID, SentDate, OpenCount, PreviousOpenCount, Sent, PreviousSent, OpenRate, PreviousOpenRate, AttentionRate, PreviousAttentionRate, IgnoredRate, PreviousIgnoredRate, , 
0, 2018-05-18T14:46:36.9400000+00:00, 205, 246, 8261, 9914, 0.0409, 0.2409, 0.0216, 0.0432, -0.0194, -0.2194, , 
1, 2018-05-09T19:03:17.2370000+00:00, 9, 11, 47, 57, 0.1915, 0.3915, 0.1915, 0.2131, 0, -0.2, , 
2, 2018-05-14T19:07:32.9700000+00:00, 2, 3, 6, 8, 0.3333, 0.5333, 0.3333, 0.3549, 0, -0.2, , 
3, 2018-04-17T16:57:20.7630000+00:00, 1, 2, 2, 3, 0.5, 0.7, 0.5, 0.5216, 0, -0.2, , 
5, 2018-05-14T15:30:24.0600000+00:00, 8, 10, 21, 26, 0.4, 0.6, 0.15, 0.1716, -0.25, -0.45, , 
11, 2018-05-18T14:46:36.9400000+00:00, 133, 160, 1672, 2007, 0.0871, 0.2871, 0.0413, 0.0629, -0.0458, -0.2458, , 
12, 2018-05-10T14:29:01.0470000+00:00, 2, 3, 18, 22, 0.1176, 0.3176, 0.1176, 0.1392, 0, -0.2, , 
13, 2018-05-04T20:56:30.8470000+00:00, 10, 12, 3845, 4614, 0.0135, 0.2135, 0.0067, 0.0283, -0.0067, -0.2067, , 
14, 2018-05-18T14:46:36.9400000+00:00, 31, 38, 281, 338, 0.1127, 0.3127, 0.0364, 0.058, -0.0764, -0.2764, , 
41, 2018-05-09T19:03:17.2370000+00:00, 8, 10, 41, 50, 0.1951, 0.3951, 0.1951, 0.2167, 0, -0.2, , 
44, 2018-05-10T14:29:01.0470000+00:00, 2, 3, 18, 22, 0.1176, 0.3176, 0.1176, 0.1392, 0, -0.2, , 
49, 2018-05-14T19:07:32.9700000+00:00, 2, 3, 6, 8, 0.3333, 0.5333, 0.3333, 0.3549, 0, -0.2, , 
54, 2018-05-18T14:36:28.5130000+00:00, 47, 57, 367, 441, 0.1464, 0.3464, 0.0436, 0.0652, -0.1028, -0.3028, , 
63, 2018-05-14T15:30:24.0600000+00:00, 8, 10, 21, 26, 0.4, 0.6, 0.15, 0.1716, -0.25, -0.45, , 
77, 2018-05-09T20:16:16.2830000+00:00, 2, 3, 9, 11, 0.2222, 0.4222, 0.1111, 0.1327, -0.1111, -0.3111, , 
84, 2018-05-16T07:49:18.7430000+00:00, 3, 4, 35, 42, 0.0857, 0.2857, 0.0286, 0.0502, -0.0571, -0.2571, , 
182, 2018-04-12T22:45:30.1300000+00:00, 1, 2, 4, 5, 0.25, 0.45, 0.25, 0.2716, 0, -0.2, , 
183, 2018-04-12T23:53:19.2730000+00:00, 1, 2, 4, 5, 0.25, 0.45, 0.25, 0.2716, 0, -0.2, , 
216, 2018-04-16T18:39:00.7030000+00:00, 2, 3, 7, 9, 0.2857, 0.4857, 0.2857, 0.3073, 0, -0.2, , 
224, 2018-04-16T20:08:49.5730000+00:00, 1, 2, 498, 598, 0.002, 0.202, 0.002, 0.0236, 0, -0.2, , 
229, 2018-04-17T09:59:02.2830000+00:00, 1, 2, 99, 119, 1, 1.2, 1, 1.022, 0, -0.2, , 
230, 2018-04-17T11:24:19.2870000+00:00, 1, 2, 1, 2, 1, 1.2, 1, 1.022, 0, -0.2, , 
262, 2018-04-18T17:59:15.2330000+00:00, 1, 2, 7, 9, 0.1429, 0.3429, 0, 0.0216, -0.1429, -0.3429, , 
263, 2018-04-18T18:02:10.3200000+00:00, 1, 2, 4, 5, 0.25, 0.45, 0.25, 0.2716, 0, -0.2, , 
264, 2018-04-18T18:02:49.8770000+00:00, 1, 2, 1, 2, 1, 1.2, 0, 0.0216, -1, -1.2, , 
281, 2018-04-18T19:44:15.7070000+00:00, 1, 2, 4, 5, 0.25, 0.45, 0.25, 0.2716, 0, -0.2, , 
284, 2018-04-19T11:56:37.0600000+00:00, 1, 2, 1, 2, 1, 1.2, 0, 0.0216, -1, -1.2, , 
292, 2018-04-24T11:13:20.8700000+00:00, 1, 2, 8, 10, 0.1667, 0.3667, 0, 0.0216, -0.1667, -0.3667, , 
293, 2018-04-24T11:14:36.1100000+00:00, 1, 2, 14, 17, 0.0833, 0.2833, 0, 0.0216, -0.0833, -0.2833, , 
295, 2018-04-24T11:17:46.2100000+00:00, 1, 2, 14, 17, 0.0833, 0.2833, 0, 0.0216, -0.0833, -0.2833, , 
299, 2018-04-24T11:39:07.8770000+00:00, 1, 2, 8, 10, 0.1667, 0.3667, 0.1667, 0.1883, 0, -0.2, , 
309, 2018-04-27T14:17:29.2830000+00:00, 2, 3, 3, 4, 0.6667, 0.8667, 0.3333, 0.3549, -0.3333, -0.5333, , 
310, 2018-05-01T16:00:07.1430000+00:00, 2, 3, 14, 17, 0.1667, 0.3667, 0, 0.0216, -0.1667, -0.3667, , 
316, 2018-05-05T07:37:07.2130000+00:00, 1, 2, 8, 10, 0.1667, 0.3667, 0, 0.0216, -0.1667, -0.3667, , 
319, 2018-05-07T16:25:42.4630000+00:00, 1, 2, 8, 10, 0.1667, 0.3667, 0.1667, 0.1883, 0, -0.2, , 
320, 2018-05-07T16:27:57.7130000+00:00, 2, 3, 14, 17, 0.1667, 0.3667, 0.0833, 0.1049, -0.0833, -0.2833, , 
322, 2018-05-07T16:41:33.0530000+00:00, 2, 3, 14, 17, 0.1667, 0.3667, 0.0833, 0.1049, -0.0833, -0.2833, , 
327, 2018-05-07T16:58:14.4270000+00:00, 1, 2, 3, 4, 0.3333, 0.5333, 0.3333, 0.3549, 0, -0.2, , 
328, 2018-05-07T16:58:29.5400000+00:00, 1, 2, 2, 3, 0.5, 0.7, 0.5, 0.5216, 0, -0.2, , 
330, 2018-05-07T17:05:44.9870000+00:00, 1, 2, 2, 3, 0.5, 0.7, 0.5, 0.5216, 0, -0.2, , 
334, 2018-05-07T17:38:24.1330000+00:00, 1, 2, 8, 10, 0.125, 0.325, 0.125, 0.1466, 0, -0.2, , 
335, 2018-05-07T17:40:25.8770000+00:00, 1, 2, 5, 6, 0.2, 0.4, 0.2, 0.2216, 0, -0.2, , 
336, 2018-05-07T17:41:02.1470000+00:00, 1, 2, 8, 10, 0.125, 0.325, 0.125, 0.1466, 0, -0.2, , 
339, 2018-05-07T18:18:05.3900000+00:00, 2, 3, 5, 6, 0.4, 0.6, 0.2, 0.2216, -0.2, -0.4, , 
349, 2018-05-09T15:46:49.9770000+00:00, 1, 2, 1, 2, 1, 1.2, 1, 1.022, 0, -0.2, , 
353, 2018-05-09T16:20:51.9170000+00:00, 1, 2, 3, 4, 0.3333, 0.5333, 0.3333, 0.3549, 0, -0.2, , 
354, 2018-05-09T18:42:43.1930000+00:00, 1, 2, 1, 2, 1, 1.2, 1, 1.022, 0, -0.2, , 
355, 2018-05-09T18:53:13.8470000+00:00, 1, 2, 3, 4, 0.3333, 0.5333, 0, 0.0216, -0.3333, -0.5333, , 
365, 2018-05-09T19:24:58.2330000+00:00, 1, 2, 1, 2, 1, 1.2, 0, 0.0216, -1, -1.2, , 
368, 2018-05-09T19:27:28.3900000+00:00, 1, 2, 5, 6, 0.2, 0.4, 0.2, 0.2216, 0, -0.2, , 
371, 2018-05-09T19:29:58.6570000+00:00, 1, 2, 5, 6, 0.2, 0.4, 0, 0.0216, -0.2, -0.4, , 
372, 2018-05-09T19:31:58.8430000+00:00, 1, 2, 1, 2, 1, 1.2, 0, 0.0216, -1, -1.2, , 
374, 2018-05-09T19:32:43.9200000+00:00, 1, 2, 4, 5, 0.25, 0.45, 0.25, 0.2716, 0, -0.2, , 
377, 2018-05-09T19:44:29.6600000+00:00, 1, 2, 5, 6, 0.2, 0.4, 0, 0.0216, -0.2, -0.4, , 
378, 2018-05-09T19:47:14.8130000+00:00, 1, 2, 4, 5, 0.25, 0.45, 0.25, 0.2716, 0, -0.2, , 
379, 2018-05-09T19:54:30.1600000+00:00, 2, 3, 4, 5, 0.5, 0.7, 0.25, 0.2716, -0.25, -0.45, , 
380, 2018-05-09T20:06:00.6830000+00:00, 2, 3, 4, 5, 0.5, 0.7, 0.5, 0.5216, 0, -0.2, , 
381, 2018-05-09T20:16:16.2830000+00:00, 1, 2, 3, 4, 0.3333, 0.5333, 0.3333, 0.3549, 0, -0.2, , 
382, 2018-05-10T12:18:23.2900000+00:00, 2, 3, 4, 5, 0.5, 0.7, 0.5, 0.5216, 0, -0.2, , 
383, 2018-05-10T13:58:46.4030000+00:00, 1, 2, 1, 2, 1, 1.2, 1, 1.022, 0, -0.2, , 
... 132 more rows

### data: data/heatdata.csv
delivery_list_id, sentdate, IgnoredRate, ignored_clickRate, SkimmedRate, skimmed_clickRate, ReadRate, Read_clickRate, EngagedReadRate, EngagedRead_clickRate, LeftOpenRate, LeftOpen_clickrate, TotalClickRate, PercentRead, 
1324, 2018-04-06 14:24:56.0370000 +00:00, 0.05, 0.4, 0.2, 0.4, 0.1667, 0.3, 0.1, 0.5, -0.1667, 0.7, 0.1, 0.5, 
1327, 2018-04-06 14:29:10.1330000 +00:00, 0.1, 0.2, 0.1, 0.1, 0.2, 0.1, 0.1, 0.2, -0.2, 0, 0, 0.3, 0.3
1679, 2018-04-24 11:18:24.8300000 +00:00, 0.05, 0.2, 0.05, 0.1, 0.3, 0.1, 0.2, 0.2, -0.3, 0, 0, 0.3, 0.3